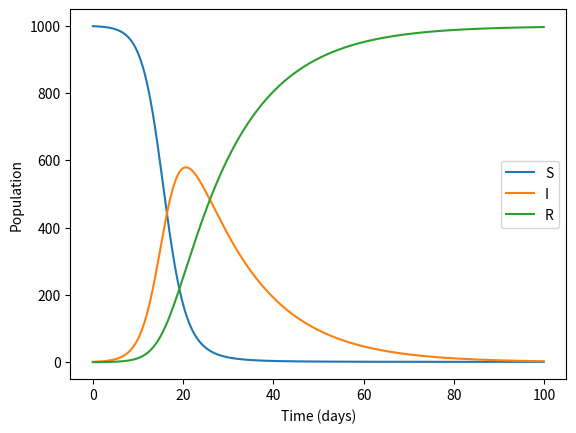

Reproduce this figure in Python.
import numpy as np
import matplotlib.pyplot as plt

# Define the ODEs for the SIR model
def dSdt(S, I, R, beta, N):
    return -beta * S * I / N

def dIdt(S, I, R, beta, sigma, N):
    return beta * S * I / N - sigma * I

def dRdt(I, nu):
    return nu * I

# Define the Runge-Kutta function
def runge_kutta(S, I, R, h, beta, nu, N):
    # Calculate the intermediate values k1, k2, k3, k4, l1, l2, l3, l4, m1, m2, m3, m4
    k1 = h * dSdt(S, I, R, beta, N)
    l1 = h * dIdt(S, I, R, beta, nu, N)
    m1 = h * dRdt(I, nu)
    k2 = h * dSdt(S + k1/2, I + l1/2, R + m1/2, beta, N)
    l2 = h * dIdt(S + k1/2, I + l1/2, R + m1/2, beta, nu, N)
    m2 = h * dRdt(I + l1/2, nu)
    k3 = h * dSdt(S + k2/2, I + l2/2, R + m2/2, beta, N)
    l3 = h * dIdt(S + k2/2, I + l2/2, R + m2/2, beta, nu, N)
    m3 = h * dRdt(I + l2/2, nu)
    k4 = h * dSdt(S + k3, I + l3, R + m3, beta, N)
    l4 = h * dIdt(S + k3, I + l3, R + m3, beta, nu, N)
    m4 = h * dRdt(I + l3, nu)

    # Calculate the updated values of S, I, and R
    S_new = S + (1/6) * (k1 + 2*k2 + 2*k3 + k4)
    I_new = I + (1/6) * (l1 + 2*l2 + 2*l3 + l4)
    R_new = R + (1/6) * (m1 + 2*m2 + 2*m3 + m4)

    return S_new, I_new, R_new

# Define the main function
def main():
    # Set the initial values of S, I, and R
    S = 999
    I = 1
    R = 0

    # Set the parameters for the model
    beta = 0.5 #S to I
    sigma = 1/14 #I to R
    N = S + I + R
    h = 0.1

    # Set the number of iterations
    iterations = 1000

    # Create lists to store the values of S, I, and R at each iteration
    S_values = []
    I_values = []
    R_values = []

    # Run the Runge-Kutta method for the specified number of iterations
    for i in range(iterations):
        S, I, R = runge_kutta(S, I, R, h, beta, sigma, N)
        S_values.append(S)
        I_values.append(I)
        R_values.append(R)

    # Print the final values of S, I, and R
    print("S:", S)
    print("I:", I)
    print("R:", R)

    # Create a range of time values for the x-axis
    t = np.arange(0, iterations * h, h)

    # Plot the values of S, I, and R on the same graph
    plt.plot(t, S_values, label="S")
    plt.plot(t, I_values, label="I")
    plt.plot(t, R_values, label="R")

    # Add a legend and labels to the plot
    plt.legend()
    plt.xlabel("Time (days)")
    plt.ylabel("Population")

    # Show the plot
    plt.show()
    
# Calling the Main function
main()